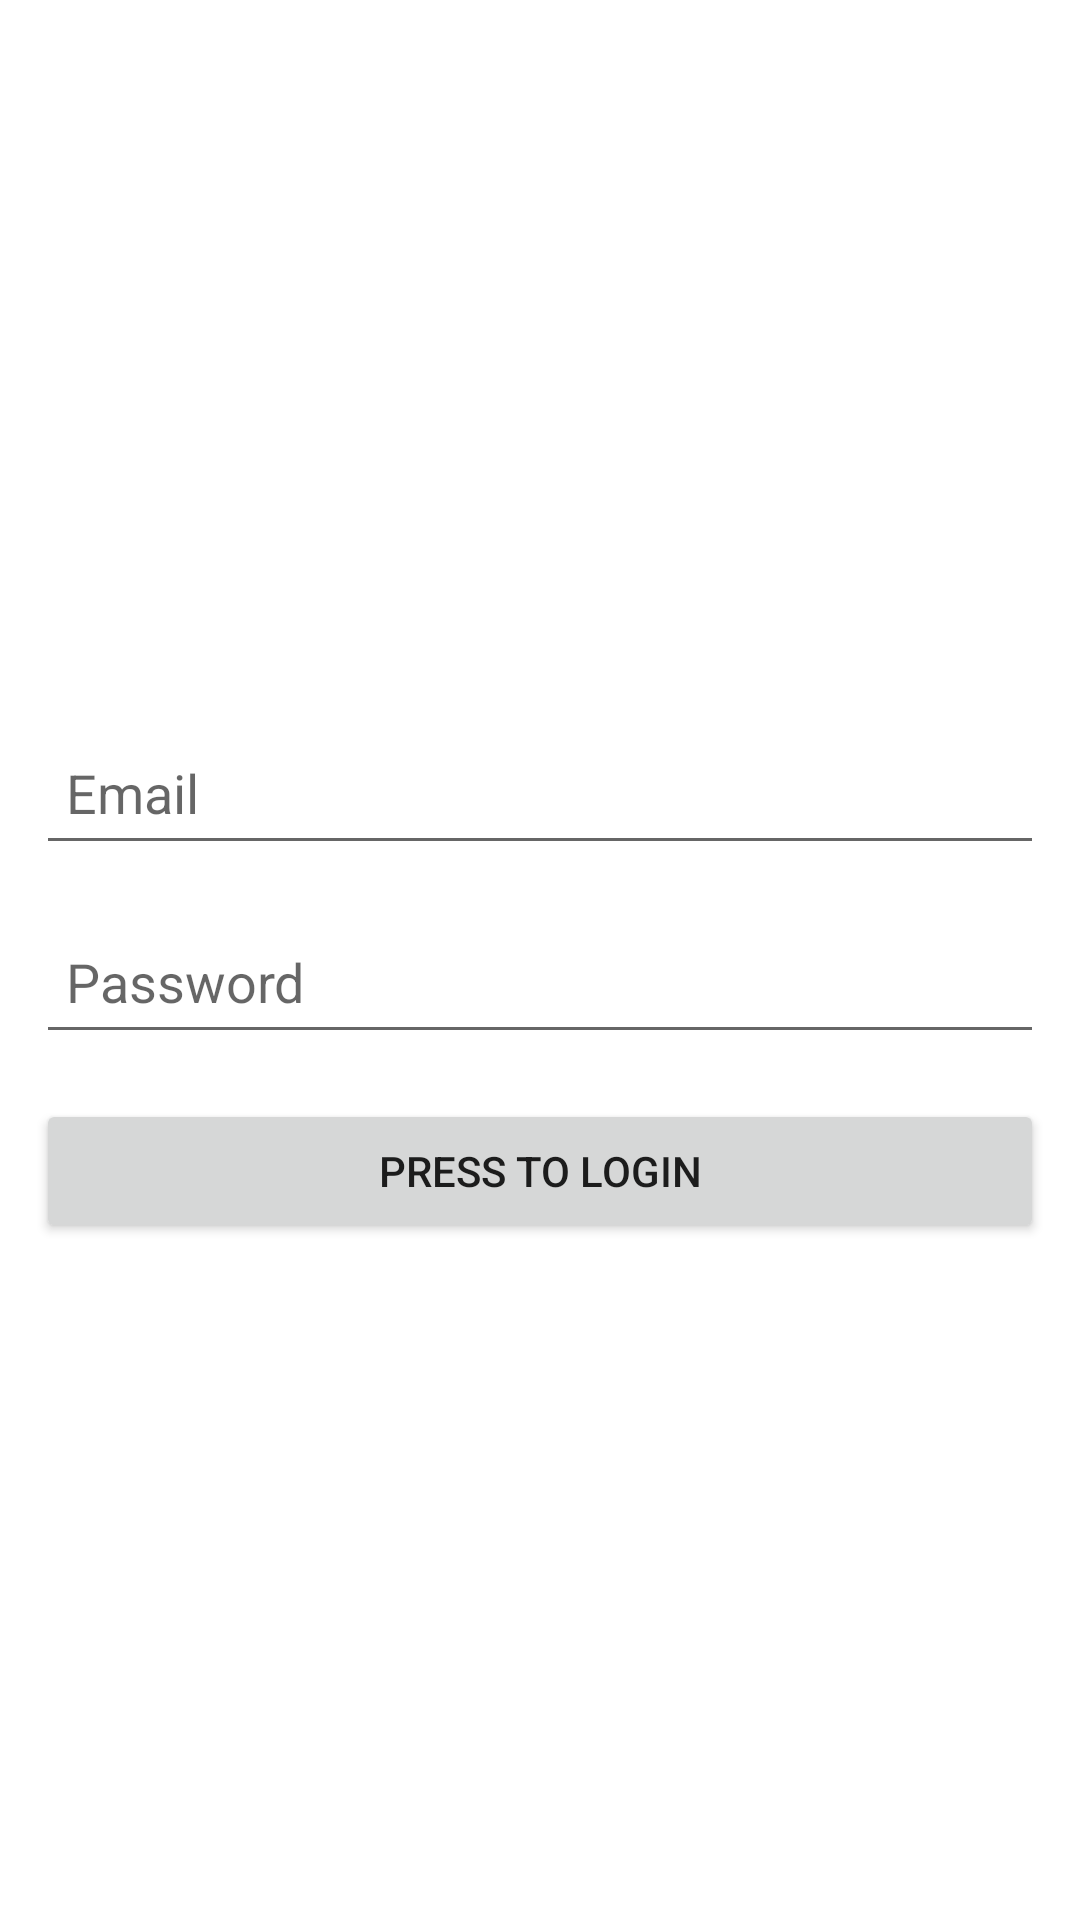

Write the Android layout XML for this screen, with the resource values it uses.
<!-- AndroidManifest.xml: application theme Theme.AIGolfCoach -->
<!-- res/layout/activity_login.xml -->
<?xml version="1.0" encoding="utf-8"?>
<LinearLayout xmlns:android="http://schemas.android.com/apk/res/android"
    xmlns:app="http://schemas.android.com/apk/res-auto"
    xmlns:tools="http://schemas.android.com/tools"
    android:orientation="vertical"
    android:gravity="center"
    android:padding="12dp"
    android:layout_width="match_parent"
    android:layout_height="match_parent"
    tools:context=".LoginActivity">

    <EditText
        android:id="@+id/email"
        android:layout_width="match_parent"
        android:layout_height="wrap_content"
        android:layout_marginTop="15dp"
        android:hint="Email"
        android:minHeight="48dp"
        android:padding="10dp" />

    <EditText
        android:id="@+id/password"
        android:layout_width="match_parent"
        android:layout_height="wrap_content"
        android:layout_marginTop="15dp"
        android:hint="Password"
        android:minHeight="48dp"
        android:padding="10dp" />

    <Button
        android:layout_width="match_parent"
        android:layout_height="wrap_content"
        android:layout_marginTop="15sp"
        android:text="PRESS To LOGIN"
        android:onClick="login_user"
        android:padding="10dp"
        android:id="@+id/register"/>

</LinearLayout>
<!-- resources referenced by this layout -->
<resources>
  <style name="Theme.AIGolfCoach" parent="Theme.MaterialComponents.DayNight.DarkActionBar">
          
          <item name="colorPrimary">@color/purple_500</item>
          <item name="colorPrimaryVariant">@color/purple_700</item>
          <item name="colorOnPrimary">@color/white</item>
          
          <item name="colorSecondary">@color/teal_200</item>
          <item name="colorSecondaryVariant">@color/teal_700</item>
          <item name="colorOnSecondary">@color/black</item>
          
          <item name="android:statusBarColor" tools:targetApi="l">?attr/colorPrimaryVariant</item>
          
      </style>
  <!-- not gathered from this repository: default colours our renderer supplied (Android Studio template values) -->
  <color name="purple_500">#FF6200EE</color>
  <color name="purple_700">#FF3700B3</color>
  <color name="teal_200">#FF03DAC5</color>
  <color name="teal_700">#FF018786</color>
  <color name="black">#FF000000</color>
  <color name="white">#FFFFFFFF</color>
</resources>
